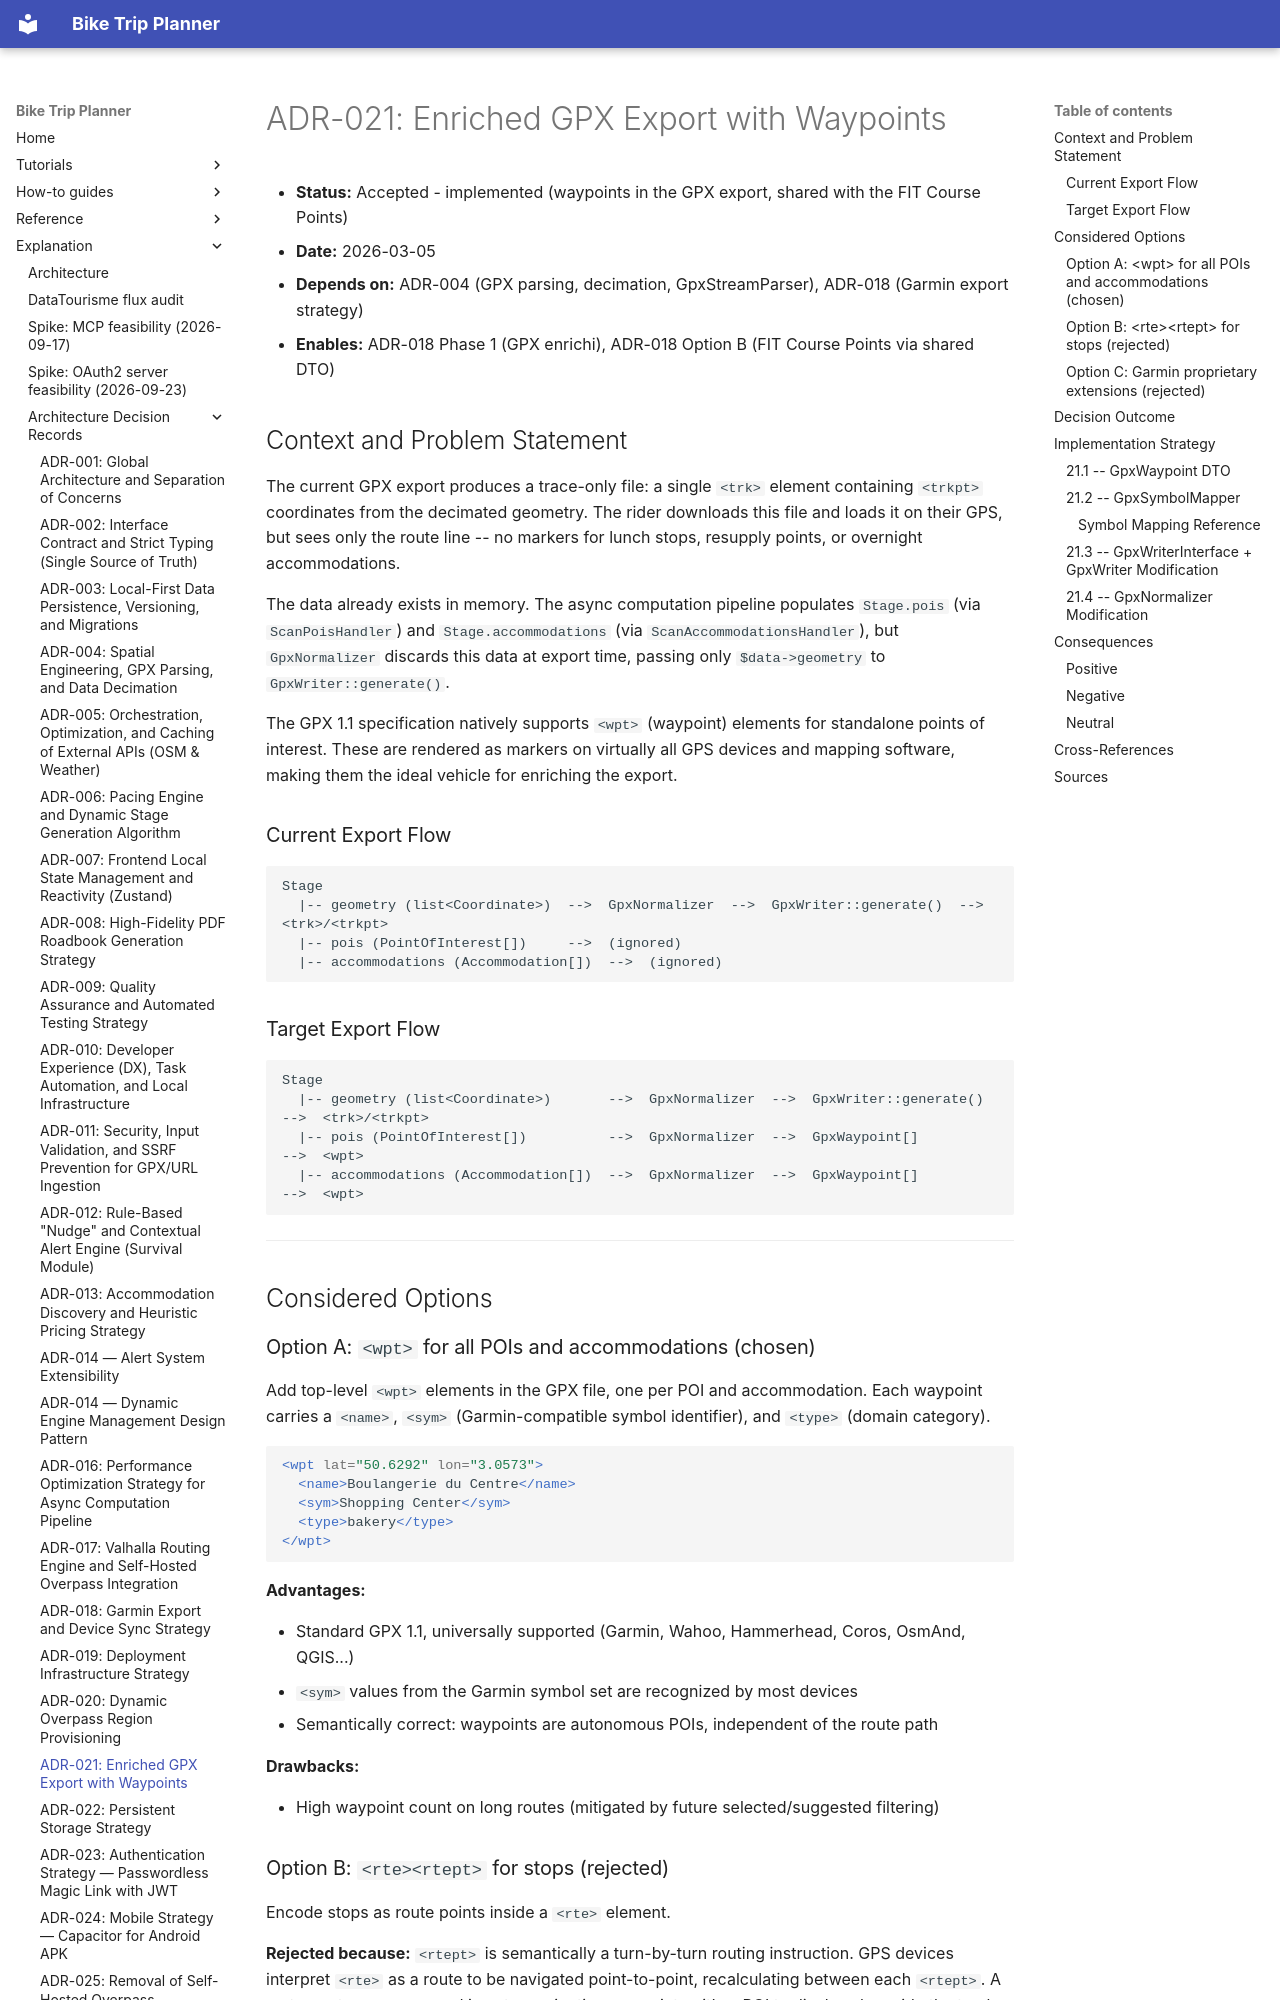

repository: vincentchalamon/bike-trip-planner · page: adr/adr-021-enriched-gpx-export-with-waypoints/index.html · generator: mkdocs

# ADR-021: Enriched GPX Export with Waypoints

- **Status:** Accepted - implemented (waypoints in the GPX export, shared with the FIT Course Points)
- **Date:** 2026-03-05
- **Depends on:** ADR-004 (GPX parsing, decimation, GpxStreamParser), ADR-018 (Garmin export strategy)
- **Enables:** ADR-018 Phase 1 (GPX enrichi), ADR-018 Option B (FIT Course Points via shared DTO)

## Context and Problem Statement

The current GPX export produces a trace-only file: a single `<trk>` element containing `<trkpt>` coordinates from the decimated geometry. The rider downloads this file and loads it on their GPS, but sees only the route line -- no markers for lunch stops, resupply points, or overnight accommodations.

The data already exists in memory. The async computation pipeline populates `Stage.pois` (via `ScanPoisHandler`) and `Stage.accommodations` (via `ScanAccommodationsHandler`), but `GpxNormalizer` discards this data at export time, passing only `$data->geometry` to `GpxWriter::generate()`.

The GPX 1.1 specification natively supports `<wpt>` (waypoint) elements for standalone points of interest. These are rendered as markers on virtually all GPS devices and mapping software, making them the ideal vehicle for enriching the export.

### Current Export Flow

```text
Stage
  |-- geometry (list<Coordinate>)  -->  GpxNormalizer  -->  GpxWriter::generate()  -->  <trk>/<trkpt>
  |-- pois (PointOfInterest[])     -->  (ignored)
  |-- accommodations (Accommodation[])  -->  (ignored)
```

### Target Export Flow

```text
Stage
  |-- geometry (list<Coordinate>)       -->  GpxNormalizer  -->  GpxWriter::generate()  -->  <trk>/<trkpt>
  |-- pois (PointOfInterest[])          -->  GpxNormalizer  -->  GpxWaypoint[]          -->  <wpt>
  |-- accommodations (Accommodation[])  -->  GpxNormalizer  -->  GpxWaypoint[]          -->  <wpt>
```

---

## Considered Options

### Option A: `<wpt>` for all POIs and accommodations (chosen)

Add top-level `<wpt>` elements in the GPX file, one per POI and accommodation. Each waypoint carries a `<name>`, `<sym>` (Garmin-compatible symbol identifier), and `<type>` (domain category).

```xml
<wpt lat="50.6292" lon="3.0573">
  <name>Boulangerie du Centre</name>
  <sym>Shopping Center</sym>
  <type>bakery</type>
</wpt>
```

**Advantages:**

- Standard GPX 1.1, universally supported (Garmin, Wahoo, Hammerhead, Coros, OsmAnd, QGIS...)
- `<sym>` values from the Garmin symbol set are recognized by most devices
- Semantically correct: waypoints are autonomous POIs, independent of the route path

**Drawbacks:**

- High waypoint count on long routes (mitigated by future selected/suggested filtering)
